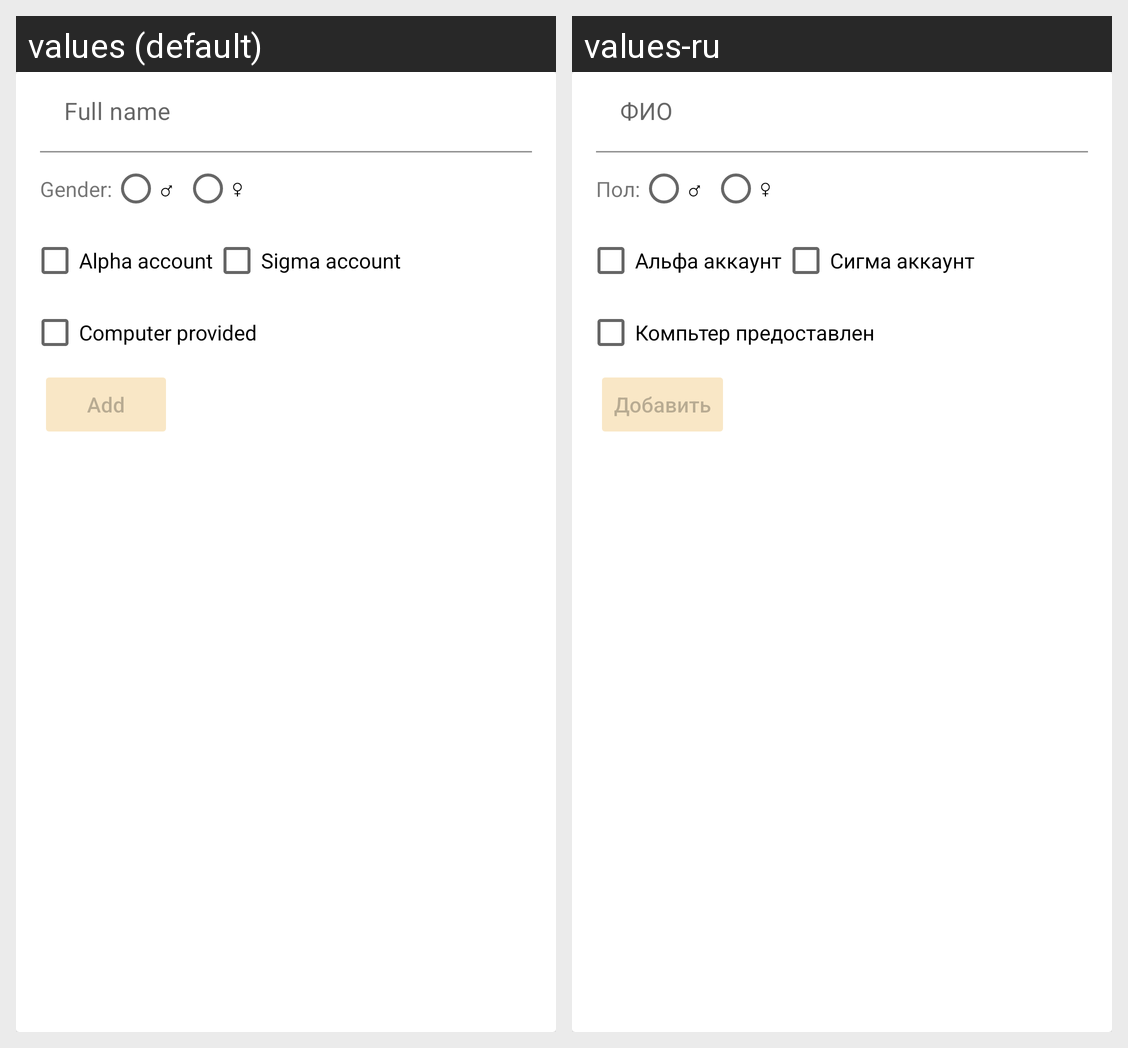

For this localized Android screen grid, give each drawn string resource with its value in every locale shown.
Android screen res/layout/fragment_input.xml rendered under 2 locales, left to right: values (default), values-ru. Device: Nexus 5 (rendered at 1080×1920; each locale shown at half size, 540×960, under a caption strip naming it); theme Theme.SberTrainee.
Strings drawn on this screen, with the default value and each locale's value (text and hints the layout hard-codes, and strings that could not be matched under every locale, appear in the picture but are not listed):

full_name_label
  values: Full name
  values-ru: ФИО

gender
  values: Gender:
  values-ru: Пол:

gender_male
  values: ♂
  values-ru: ♂  [not translated; the default value is used]

gender_female
  values: ♀
  values-ru: ♀  [not translated; the default value is used]

alpha_account
  values: Alpha account
  values-ru: Альфа аккаунт

sigma_account
  values: Sigma account
  values-ru: Сигма аккаунт

computer_provided
  values: Computer provided
  values-ru: Компьтер предоставлен

add_trainee
  values: Add
  values-ru: Добавить
